Run: headless pygame with SDL's dummy video driver; simulated clock (each Clock.tick advances the game by its frame time, no real sleeping); random seed 0; keys injected as events and as key.get_pressed() state; no mouse input.
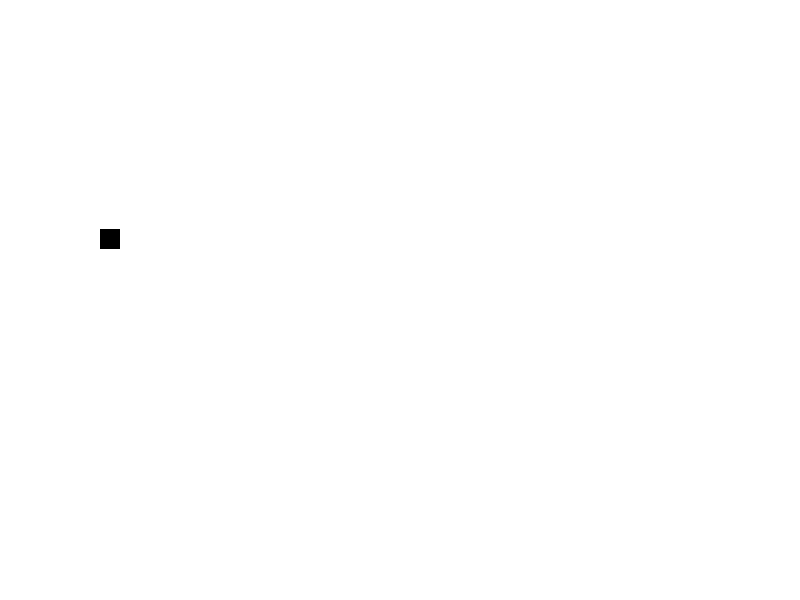
Frame 1 of 4 · flips 1–60 · no input
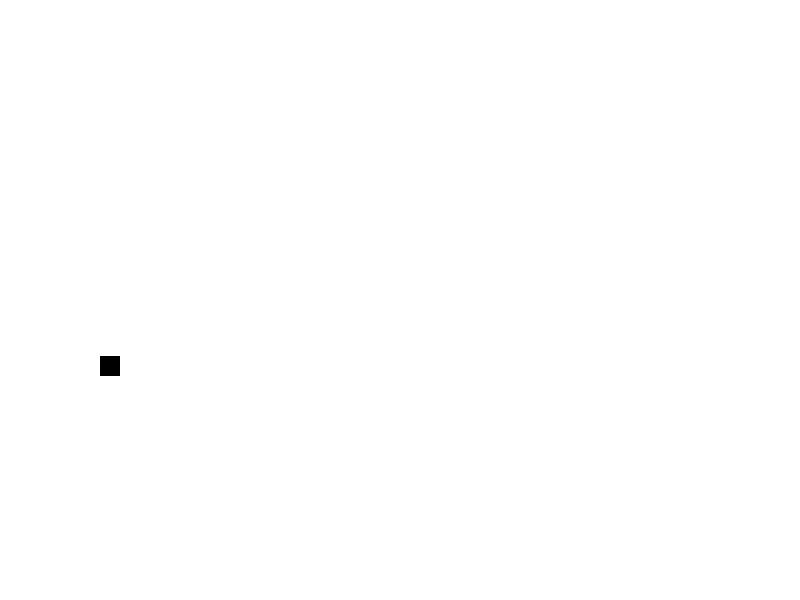
Frame 2 of 4 · flips 61–180 · tapped SPACE, RETURN · held RIGHT (→), D
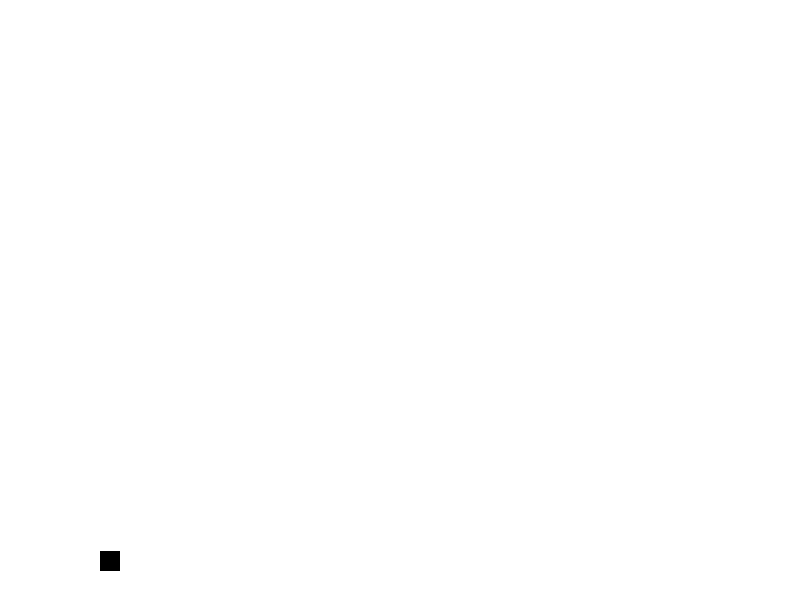
Frame 3 of 4 · flips 181–300 · held DOWN (↓), S
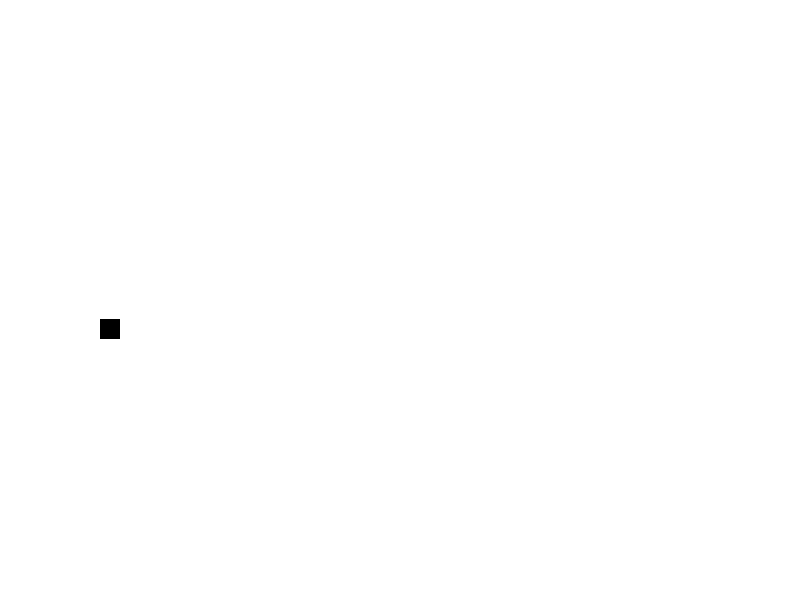
Frame 4 of 4 · flips 301–420 · held LEFT (←), A, UP (↑), W

The pygame program that drew these frames:

"""
Gravity bounce with collision detection

Now we have a player that can jump and bounce off the sides of the screen.
Let's add an obstacle that the player must avoid. If the player hits the
obstacle, the player will bounce off of it, but you can have collisions
do other things, like end the game.

The important code in this program is the collisition detection:

    player.colliderect(obstacle)


"""
import pygame
from dataclasses import dataclass
from enum import Enum

class Colors:
    WHITE = (255, 255, 255)
    BLACK = (0, 0, 0)
    RED = (255, 0, 0)


class Game:

    running = True
    gravity = .3

    def __init__(self, width: int = 800, height: int = 600):
       
        pygame.init()

        self.width = width
        self.height = height

        self.screen = pygame.display.set_mode((self.width, self.height))
        self.clock = pygame.time.Clock()


    def update(self):
        for event in pygame.event.get():
            if event.type == pygame.QUIT:
                self.running = False

        pygame.display.flip()
        self.clock.tick(60)

    def draw(self, objs):
        # Draw everything
        self.screen.fill(Colors.WHITE)

        for obj in objs:
            obj.draw(self.screen)


class Player(pygame.Rect):

    is_jumping: bool = False

    v_jump: float = 15 # Jump velocity

    v_x: float = 0
    v_y: float = 0

    size: int = 0


    def __init__(self, game: Game, 
                 x: int = 100, y: int =  None,
                 v_x: float = 0, v_y: float = 15,
                 size: int = 20):
        
        self.game = game
        self.size = size
      
        # Recalc Y since we don't know size in the default arg list. 
        y = y if y is not None else game.height - size

        self.v_x = v_x # X Velocity
        self.v_y = v_y # Y Velocity

        # Where are self.x and self.y? They are in the Rect class, which is the
        # super class of the Player class.

        super().__init__(x, y, self.size, self.size)

    def jump(self):

        if self.is_jumping is False:
            self.v_y = -self.v_jump
            self.is_jumping = True

    def collide(self, obstacle):
        if self.colliderect(obstacle):
            self.v_y = -self.v_y

            # did the player hit the top or bottom of the obstacle?
            if self.y < obstacle.y:
                print("Player hit the top of the obstacle")


    def update(self):

        # Continuously jump.
        if self.is_jumping is False:
            # Jumping means that the player is going up. The top of the 
            # screen is y=0, and the bottom is y=SCREEN_HEIGHT. So, to go up,
            # we need to have a negative y velocity
            self.v_y = -self.v_jump
            self.is_jumping = True

        # If the player hits one side of the screen or the other, bounce the player
        if player.x <= 0 or player.x >= self.game.width - self.game.height:
            self.v_x = -self.v_x

        # If the player hits the top of the screen, bounce the player
        if player.y <= 0:
            self.v_y = -self.v_y


        # Update player position. Gravity is always pulling the player down,
        # which is the positive y direction, so we add GRAVITY to the y velocity
        # to make the player go up more slowly. Eventually, the player will have
        # a positive y velocity, and gravity will pull the player down.
        self.v_y += self.game.gravity
        player.y += self.v_y
        player.x += self.v_x

        # If the player hits the ground, stop the player from falling.
        # The player's position is measured from the top left corner, so the
        # bottom of the player is player.y + PLAYER_SIZE. If the bottom of the
        # player is greater than the height of the screen, the player is on the
        # ground. So, set the player's y position to the bottom of the screen
        # and stop the player from falling
        if self.y >= game.height - self.size:
            self.y = game.height  - self.size
            self.v_y = 0
            self.is_jumping = False

    def draw(self, screen):
        pygame.draw.rect(screen, Colors.BLACK, (self.x, self.y, self.size, self.size))

class Obstacle(pygame.Rect):

    def __init__(self, game: Game, width = 500, height = 10):
        self.game = game
        x  = (game.height - width) // 2 # Put the obstacle in the middle of the screen
        y  = (game.width - height) // 2

        super().__init__(self.x, self.y, self.width, self.height)

    def draw(self, screen):
        pygame.draw.rect(screen, Colors.RED, self)

game = Game()

player = Player(game)
obstacle = Obstacle(game)

while game.running:

    game.update()
    player.update()
    game.draw([player])

    #player.collide(obstacle)

pygame.quit()
